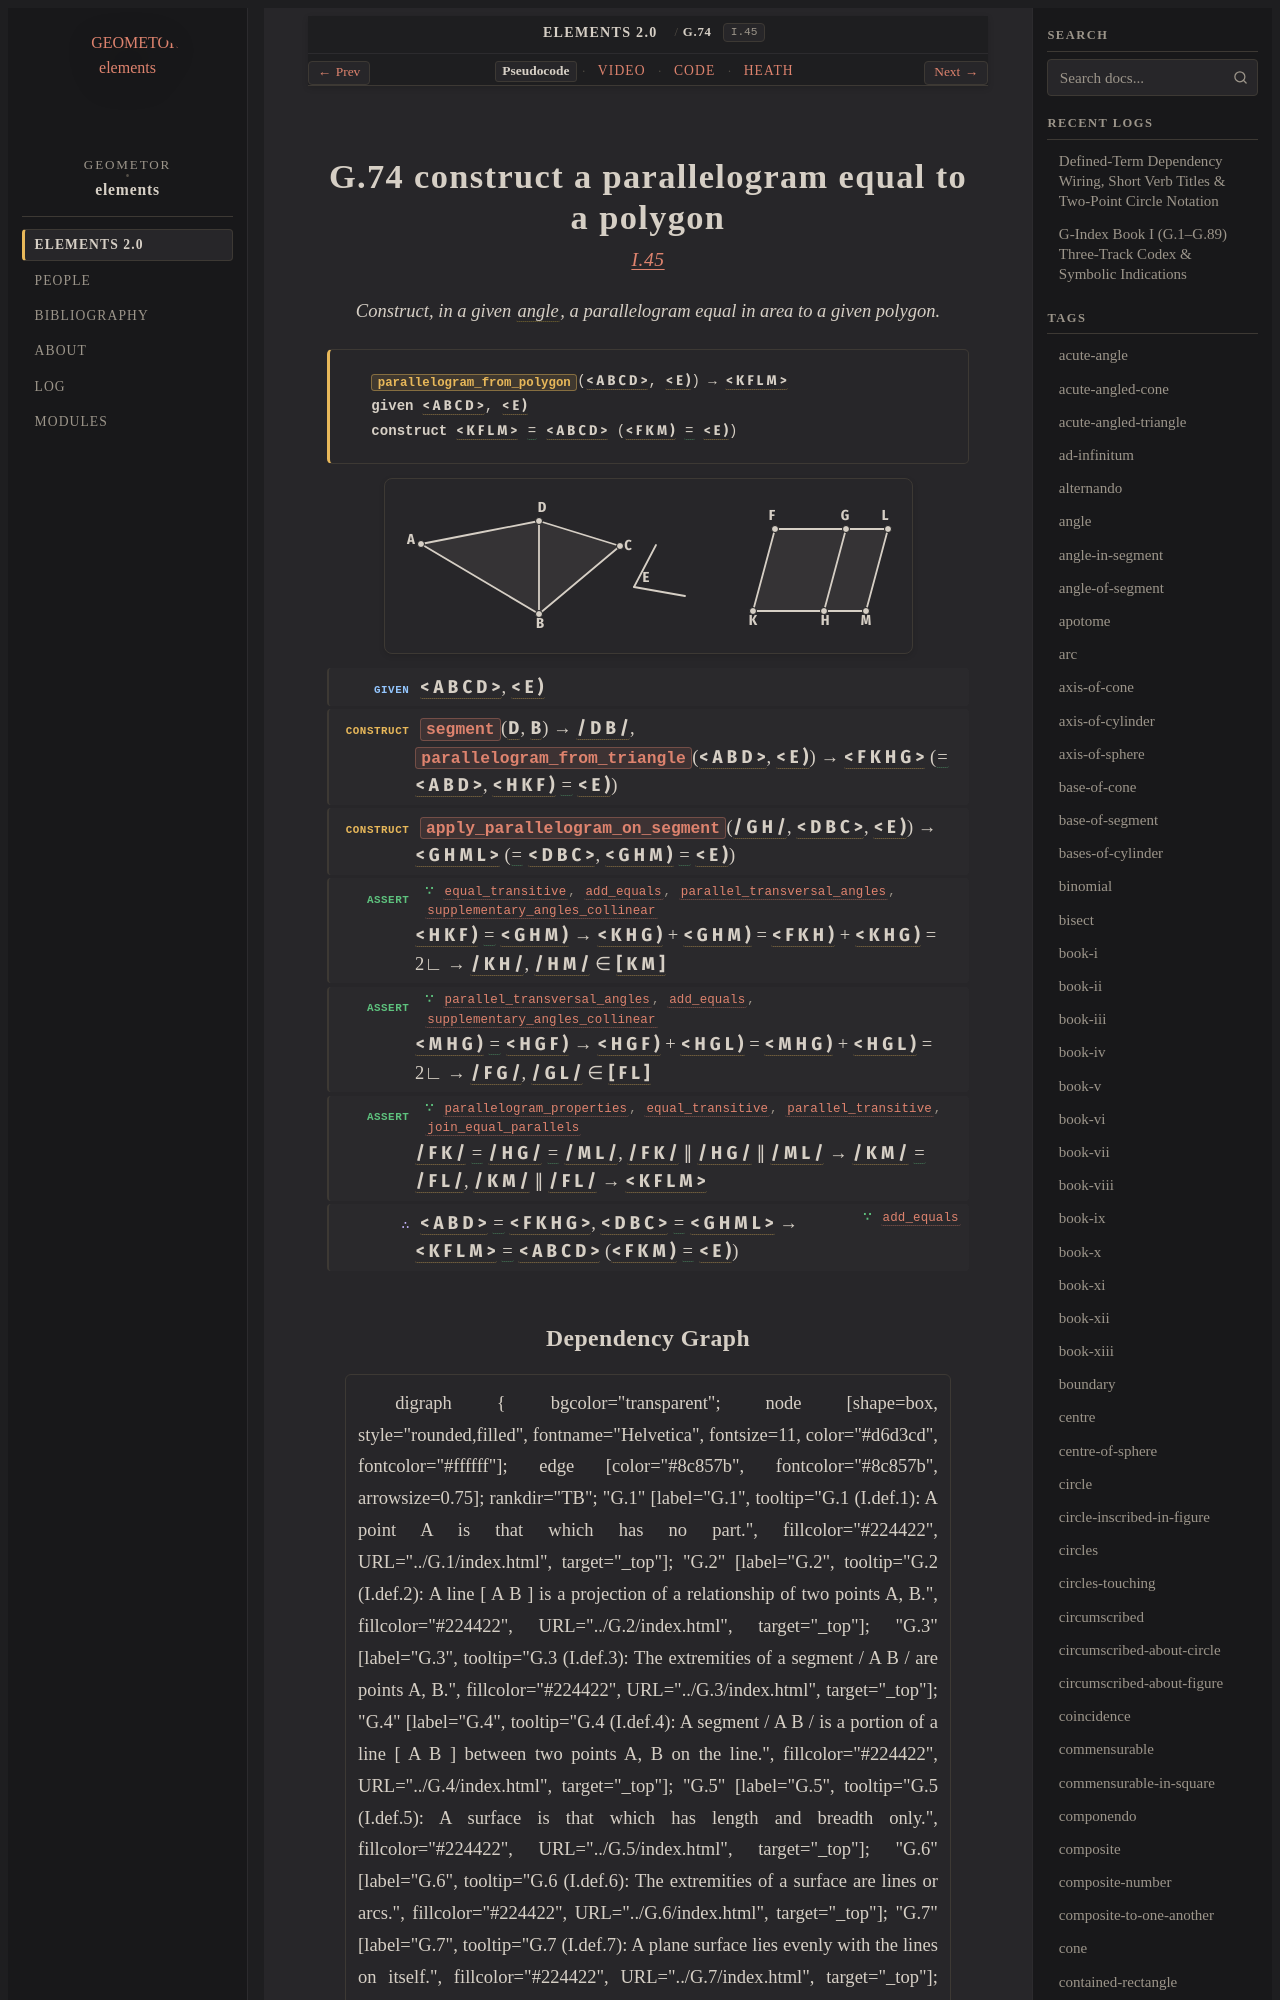

repository: geometor/elements · page: elements2/G.74/index.html · generator: sphinx

:order: 74
:number: 74
:canonical_id: G.74
:original_id: I.45
:title: G.74 construct a parallelogram equal to a polygon
:volume: I
:book: I
:type: prop
:subtype: problem
:categories: problem, construction, plane-geometry
:category: problem, construction, plane-geometry
:tags: book-i, point, segment, angle, triangle, quadrilateral, rectilineal-angle, rectilineal-figure, plane-angle, straight-line, right-angle, parallel-straight-lines, extremity, parallelogram, equality
:dependencies: G.1, G.3, G.4, G.12, G.14, G.16, G.22, G.30, G.33, G.36, G.39, G.52, G.56, G.57, G.60, G.62, G.71, G.73
:excerpt: Construct, in a given angle, a parallelogram equal in area to a given polygon.
:youtube_id: nzPEPnBX8Ek

.. _G.74:
.. _I.45:

G.74 construct a parallelogram equal to a polygon
=================================================

.. rubric:: `I.45 <https://geometor.github.io/euclid/heath/volume_I/book_i/propositions/45/>`_

.. enunciation::

   Construct, in a given :term:`angle <G.22>`, a parallelogram equal in area to a given polygon.

.. signature:: problem

   | :fn:`parallelogram_from_polygon <G.74>`\ (:g:`< A B C D > <g1:< A B C D >>`, :g:`< E ) <g1:< E )>`) → :g:`< K F L M > <g1:< K F L M >>`
   | **given** :g:`< A B C D > <g1:< A B C D >>`, :g:`< E ) <g1:< E )>`
   | **construct** :g:`< K F L M > <g1:< K F L M >>` :eq:`= <g1:< K F L M > = g1:< A B C D >>` :g:`< A B C D > <g1:< A B C D >>` (:g:`< F K M ) <g1:< F K M )>` :eq:`= <g1:< F K M ) = g1:< E )>` :g:`< E ) <g1:< E )>`)

.. picture:: g1.svg
   :alt: Folio 0359 Figure 1 - Proposition 45

.. step:: given

   :g:`< A B C D > <g1:< A B C D >>`, :g:`< E ) <g1:< E )>`

.. step:: construct

   :fn:`segment <G.14>`\ (:g:`D <g1:D>`, :g:`B <g1:B>`) → :g:`/ D B / <g1:/ D B />`, :fn:`parallelogram_from_triangle <G.71>`\ (:g:`< A B D > <g1:< A B D >>`, :g:`< E ) <g1:< E )>`) → :g:`< F K H G > <g1:< F K H G >>` (:eq:`= <g1:< F K H G > = g1:< A B D >>` :g:`< A B D > <g1:< A B D >>`, :g:`< H K F ) <g1:< H K F )>` :eq:`= <g1:< H K F ) = g1:< E )>` :g:`< E ) <g1:< E )>`)

.. step:: construct

   :fn:`apply_parallelogram_on_segment <G.73>`\ (:g:`/ G H / <g1:/ G H />`, :g:`< D B C > <g1:< D B C >>`, :g:`< E ) <g1:< E )>`) → :g:`< G H M L > <g1:< G H M L >>` (:eq:`= <g1:< G H M L > = g1:< D B C >>` :g:`< D B C > <g1:< D B C >>`, :g:`< G H M ) <g1:< G H M )>` :eq:`= <g1:< G H M ) = g1:< E )>` :g:`< E ) <g1:< E )>`)

.. step:: assert ∵ equal_transitive, add_equals, parallel_transversal_angles, supplementary_angles_collinear <G.16, G.36, G.56, G.39>

   :g:`< H K F ) <g1:< H K F )>` :eq:`= <g1:< H K F ) = g1:< G H M )>` :g:`< G H M ) <g1:< G H M )>` → :g:`< K H G ) <g1:< K H G )>` + :g:`< G H M ) <g1:< G H M )>` = :g:`< F K H ) <g1:< F K H )>` + :g:`< K H G ) <g1:< K H G )>` = 2∟ → :g:`/ K H / <g1:/ K H />`, :g:`/ H M / <g1:/ H M />` ∈ :g:`[ K M ] <g1:/ K M />`

.. step:: assert ∵ parallel_transversal_angles, add_equals, supplementary_angles_collinear <G.56, G.36, G.39>

   :g:`< M H G ) <g1:< M H G )>` :eq:`= <g1:< M H G ) = g1:< H G F )>` :g:`< H G F ) <g1:< H G F )>` → :g:`< H G F ) <g1:< H G F )>` + :g:`< H G L ) <g1:< H G L )>` = :g:`< M H G ) <g1:< M H G )>` + :g:`< H G L ) <g1:< H G L )>` = 2∟ → :g:`/ F G / <g1:/ F G />`, :g:`/ G L / <g1:/ G L />` ∈ :g:`[ F L ] <g1:/ F L />`

.. step:: assert ∵ parallelogram_properties, equal_transitive, parallel_transitive, join_equal_parallels <G.62, G.16, G.57, G.60>

   :g:`/ F K / <g1:/ F K />` :eq:`= <g1:/ F K / = g1:/ H G / = g1:/ M L />` :g:`/ H G / <g1:/ H G />` :eq:`= <g1:/ F K / = g1:/ H G / = g1:/ M L />` :g:`/ M L / <g1:/ M L />`, :g:`/ F K / <g1:/ F K />` ∥ :g:`/ H G / <g1:/ H G />` ∥ :g:`/ M L / <g1:/ M L />` → :g:`/ K M / <g1:/ K M />` :eq:`= <g1:/ K M / = g1:/ F L />` :g:`/ F L / <g1:/ F L />`, :g:`/ K M / <g1:/ K M />` ∥ :g:`/ F L / <g1:/ F L />` → :g:`< K F L M > <g1:< K F L M >>`

.. step:: conclude ∵ add_equals <G.36>

   :g:`< A B D > <g1:< A B D >>` :eq:`= <g1:< A B D > = g1:< F K H G >; g1:< D B C > = g1:< G H M L >>` :g:`< F K H G > <g1:< F K H G >>`, :g:`< D B C > <g1:< D B C >>` :eq:`= <g1:< A B D > = g1:< F K H G >; g1:< D B C > = g1:< G H M L >>` :g:`< G H M L > <g1:< G H M L >>` → :g:`< K F L M > <g1:< K F L M >>` :eq:`= <g1:< K F L M > = g1:< A B C D >>` :g:`< A B C D > <g1:< A B C D >>` (:g:`< F K M ) <g1:< F K M )>` :eq:`= <g1:< F K M ) = g1:< E )>` :g:`< E ) <g1:< E )>`)
